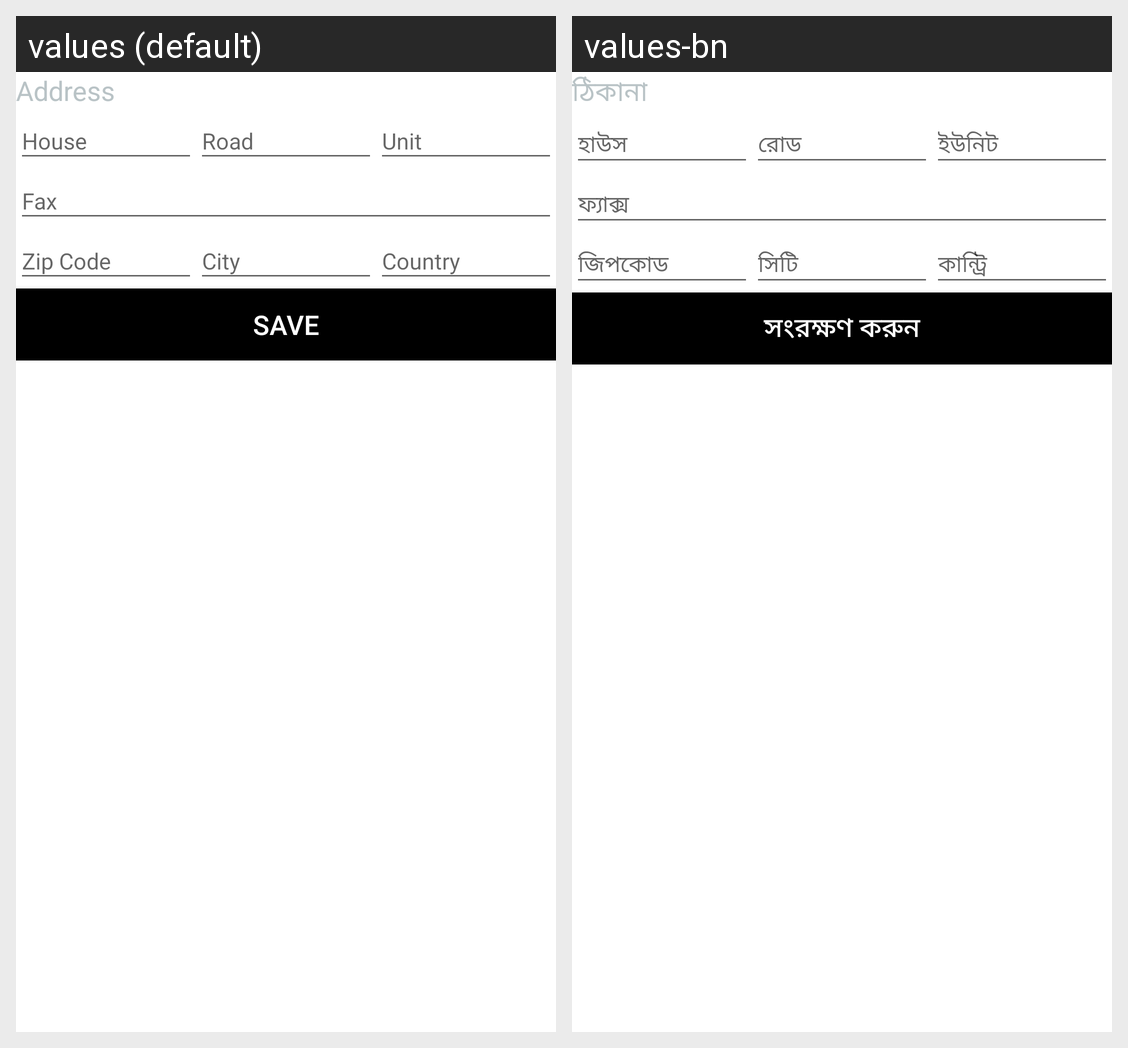

The Android screen above is rendered under two locales of the same app. Produce the string resources it draws, with the default and per-locale values.
Android screen res/layout/vf_driver_address.xml rendered under 2 locales, left to right: values (default), values-bn. Device: Nexus 5 (rendered at 1080×1920; each locale shown at half size, 540×960, under a caption strip naming it); theme AppTheme.
Strings drawn on this screen, with the default value and each locale's value (text and hints the layout hard-codes, and strings that could not be matched under every locale, appear in the picture but are not listed):

tv_address
  values: Address
  values-bn: ঠিকানা

et_hint_house
  values: House
  values-bn: হাউস

et_hint_road
  values: Road
  values-bn: রোড

et_hint_unit
  values: Unit
  values-bn: ইউনিট

et_hint_fax
  values: Fax
  values-bn: ফ্যাক্স

et_hint_zip_code
  values: Zip Code
  values-bn: জিপকোড

et_hint_city
  values: City
  values-bn: সিটি

et_hint_country
  values: Country
  values-bn: কান্ট্রি

btn_save
  values: Save
  values-bn: সংরক্ষণ করুন
